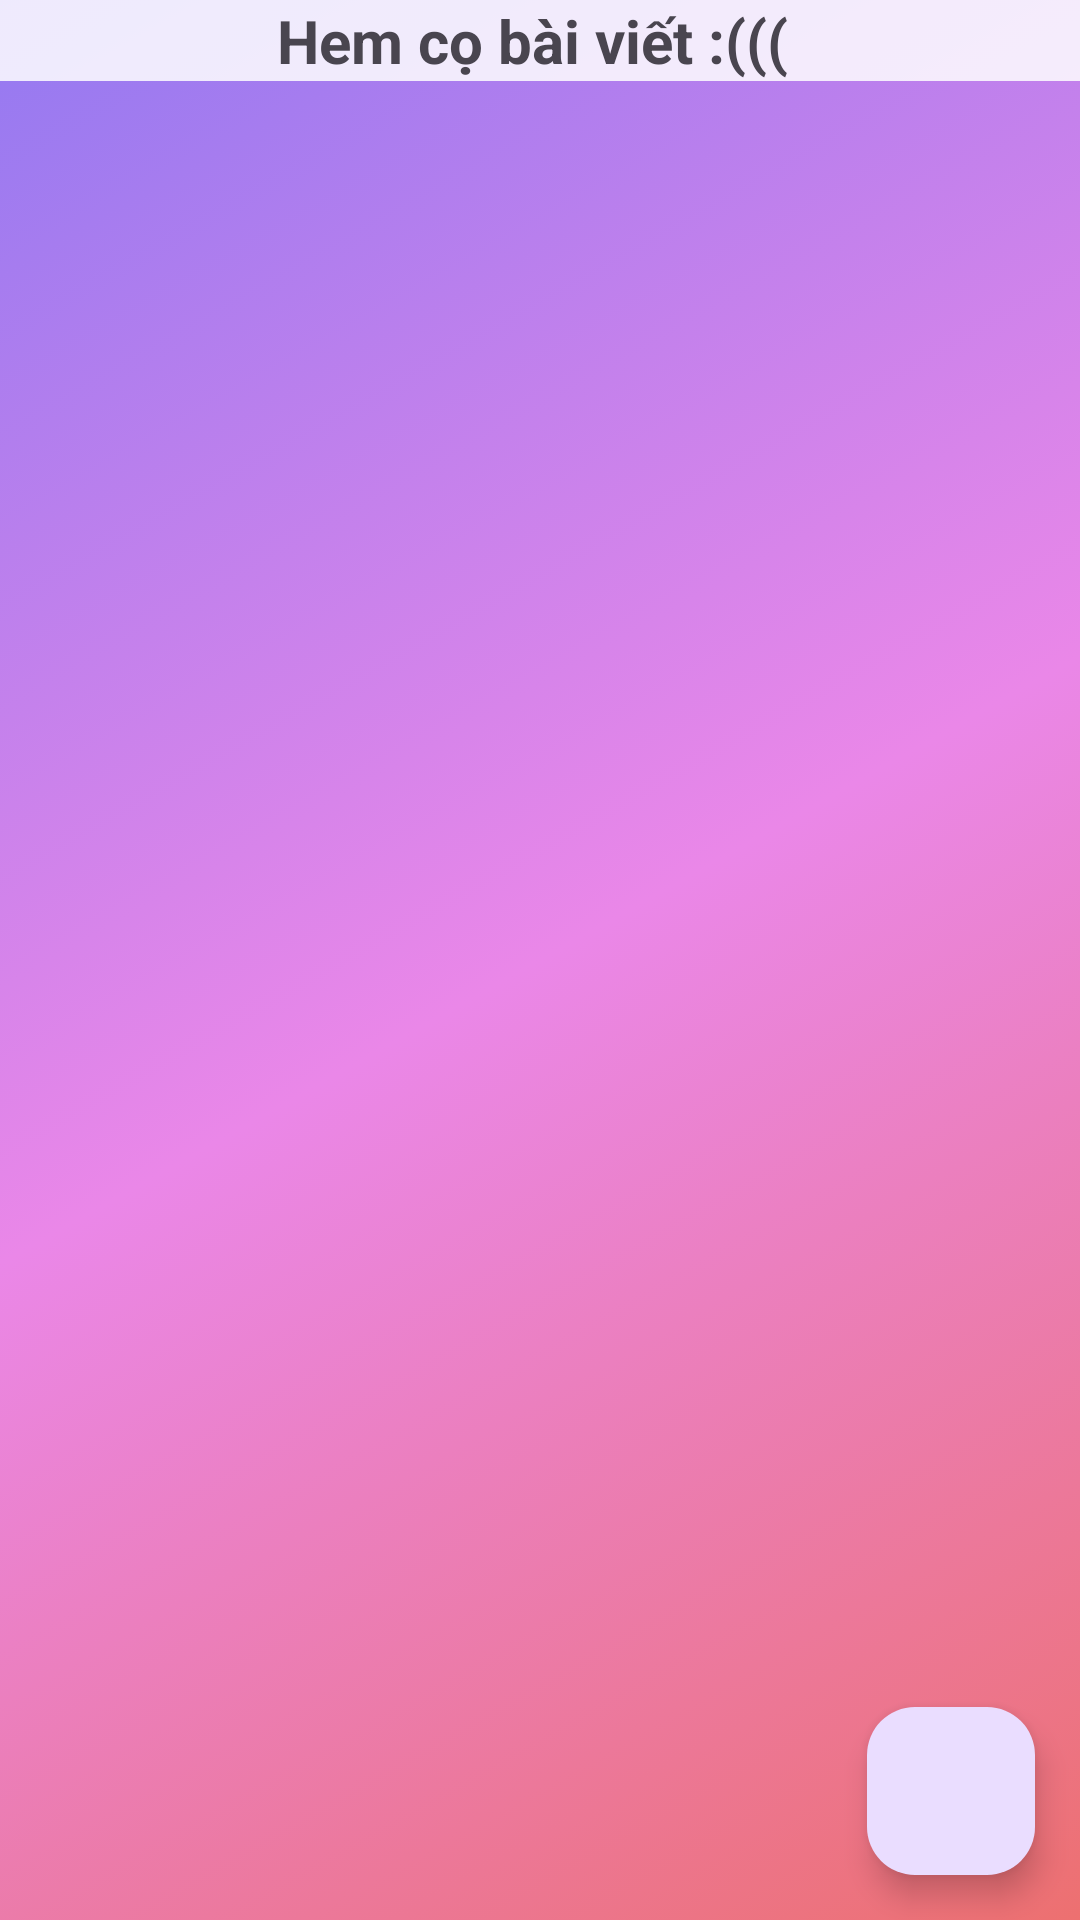

Produce the Android XML layout that renders to this screen, including the resource entries it uses.
<!-- AndroidManifest.xml: application theme Theme.PMA_Project -->
<!-- res/layout/activity_main.xml -->
<?xml version="1.0" encoding="utf-8"?>
<androidx.constraintlayout.widget.ConstraintLayout xmlns:android="http://schemas.android.com/apk/res/android"
    xmlns:app="http://schemas.android.com/apk/res-auto"
    xmlns:tools="http://schemas.android.com/tools"
    android:layout_width="match_parent"
    android:layout_height="match_parent"
    android:orientation="vertical"
    tools:context=".MainActivity"
    android:background="@drawable/gradiant_bg">


    <androidx.recyclerview.widget.RecyclerView
        android:id="@+id/rvNewsList"
        android:layout_width="0dp"
        android:layout_height="0dp"
        android:visibility="gone"
        app:layout_constraintStart_toStartOf="parent"
        app:layout_constraintEnd_toEndOf="parent"
        app:layout_constraintTop_toTopOf="parent"
        app:layout_constraintBottom_toBottomOf="parent"/>

    <TextView
        android:id="@+id/tvEmptyText"
        android:layout_width="match_parent"
        android:layout_height="wrap_content"
        android:gravity="center"
        android:text="Hem cọ bài viết :((( "
        android:textStyle="bold"
        android:textSize="20sp"
        android:background="#D8FFFFFF"
        app:layout_constraintStart_toStartOf="parent"
        app:layout_constraintEnd_toEndOf="parent"
        app:layout_constraintTop_toTopOf="parent" />

    <com.google.android.material.floatingactionbutton.FloatingActionButton
        android:id="@+id/btnCreate"
        android:layout_width="wrap_content"
        android:layout_height="wrap_content"
        android:clickable="true"
        app:srcCompat="@drawable/new_create"
        app:layout_constraintEnd_toEndOf="parent"
        app:layout_constraintBottom_toBottomOf="parent"
        android:layout_marginEnd="15dp"
        android:layout_marginBottom="15dp"
        app:tint="#F3056C"/>


</androidx.constraintlayout.widget.ConstraintLayout>
<!-- resources referenced by this layout -->
<resources>
  <!-- drawable gradiant_bg (drawable) -->
  <?xml version="1.0" encoding="utf-8"?>
  <selector xmlns:android="http://schemas.android.com/apk/res/android">
      <item>
          <shape>
              <gradient
                  android:startColor="#9379F1"
                  android:centerColor="#EA87E8"
                  android:endColor="#ED7070"
                  android:angle="315"/>
          </shape>
      </item>
  </selector>
  <style name="Theme.PMA_Project" parent="Base.Theme.PMA_Project" />
  <style name="Base.Theme.PMA_Project" parent="Theme.Material3.DayNight.NoActionBar">
          
          
      </style>
</resources>
